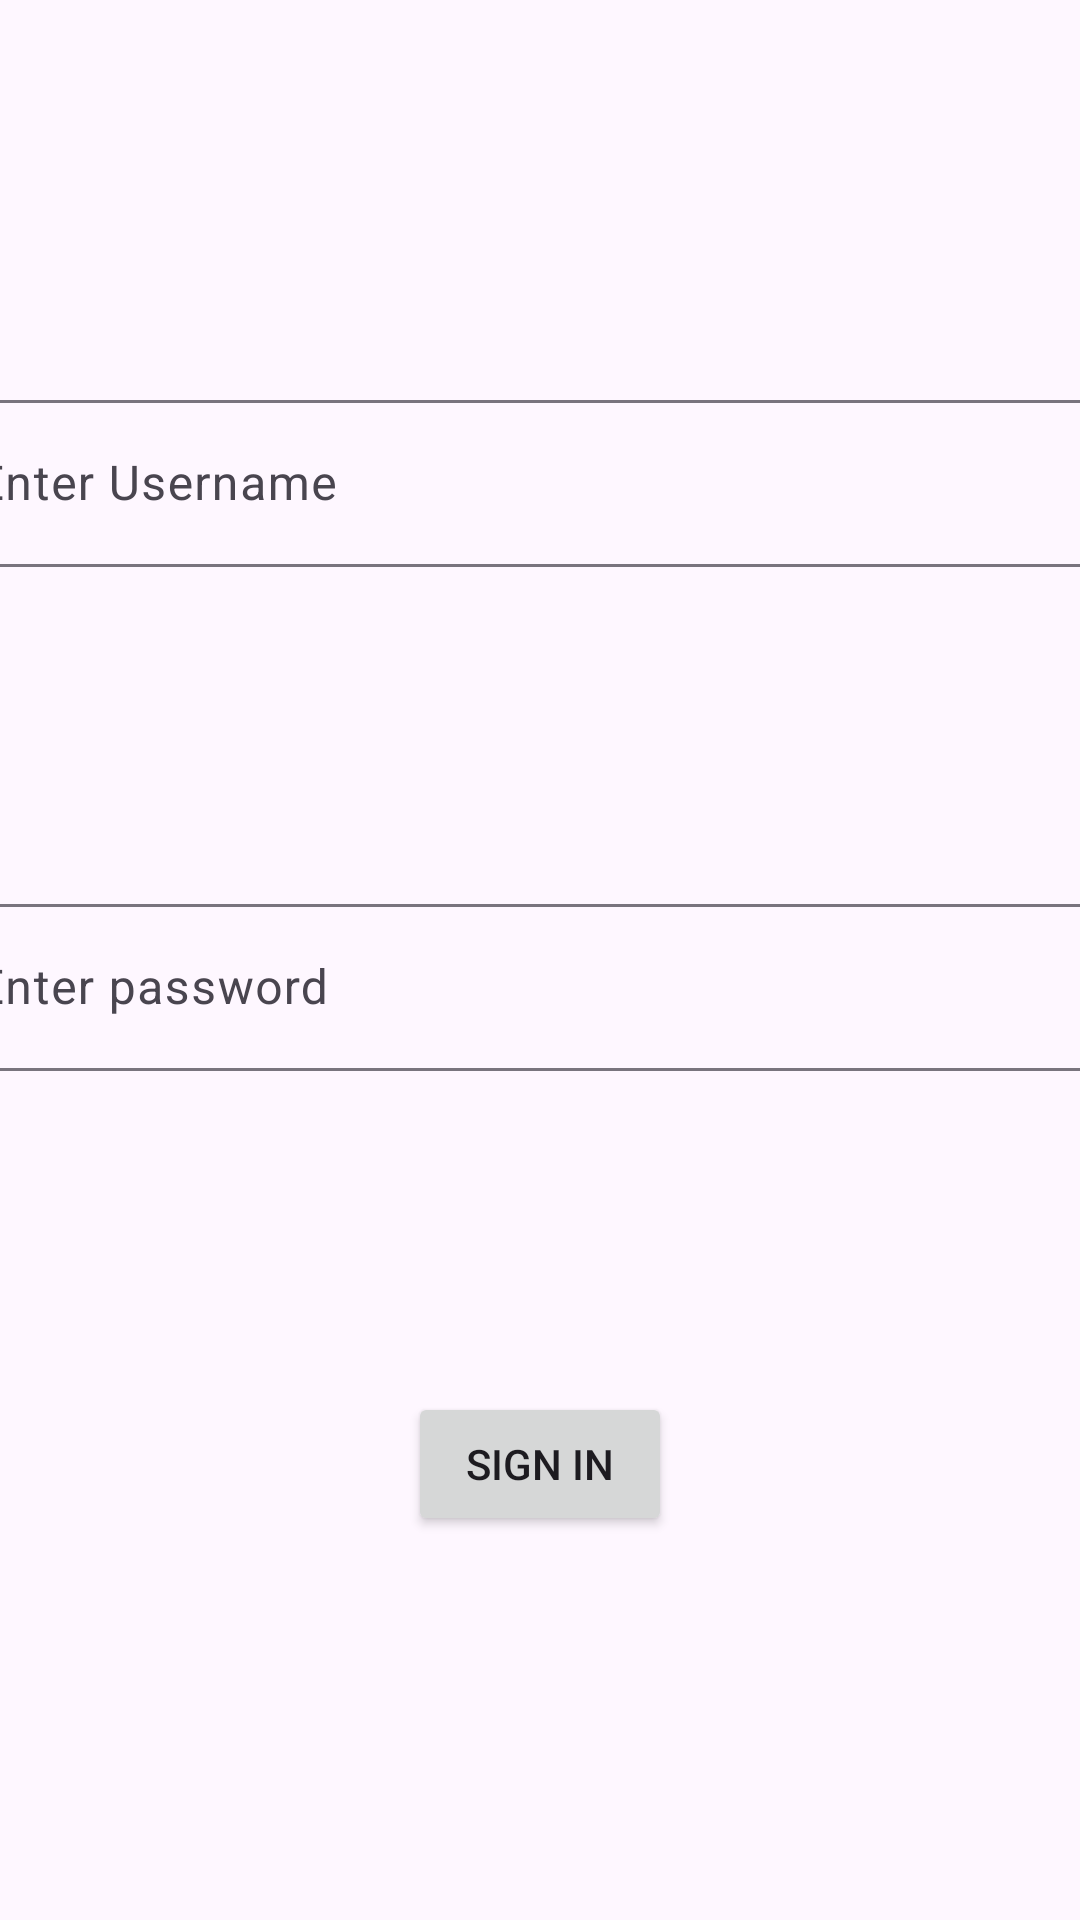

Produce the Android XML layout that renders to this screen, including the resource entries it uses.
<!-- AndroidManifest.xml: application theme Theme.Pracohh -->
<!-- res/layout/activity_signin.xml -->
<?xml version="1.0" encoding="utf-8"?>
<androidx.constraintlayout.widget.ConstraintLayout xmlns:android="http://schemas.android.com/apk/res/android"
    xmlns:app="http://schemas.android.com/apk/res-auto"
    xmlns:tools="http://schemas.android.com/tools"
    android:layout_width="match_parent"
    android:layout_height="match_parent"
    tools:context=".signin">

    <com.google.android.material.textfield.TextInputLayout
        android:id="@+id/textInputLayout"
        android:layout_width="409dp"
        android:layout_height="wrap_content"
        app:layout_constraintEnd_toEndOf="parent"
        app:layout_constraintHorizontal_bias="0.5"
        app:layout_constraintStart_toStartOf="parent"
        app:layout_constraintTop_toTopOf="@+id/guideline3">

        <com.google.android.material.textfield.TextInputEditText
            android:id="@+id/etusername"
            android:layout_width="match_parent"
            android:layout_height="wrap_content"
            android:hint="Enter Username" />
    </com.google.android.material.textfield.TextInputLayout>

    <com.google.android.material.textfield.TextInputLayout
        android:layout_width="409dp"
        android:layout_height="wrap_content"
        app:layout_constraintBottom_toTopOf="@+id/signinbtn"
        app:layout_constraintEnd_toEndOf="parent"
        app:layout_constraintHorizontal_bias="0.5"
        app:layout_constraintStart_toStartOf="parent"
        app:layout_constraintTop_toBottomOf="@+id/textInputLayout">

        <com.google.android.material.textfield.TextInputEditText
            android:id="@+id/passwd"
            android:layout_width="match_parent"
            android:layout_height="wrap_content"
            android:hint="Enter password" />
    </com.google.android.material.textfield.TextInputLayout>

    <Button
        android:id="@+id/signinbtn"
        android:layout_width="wrap_content"
        android:layout_height="wrap_content"
        android:text="Sign In"
        app:layout_constraintBottom_toTopOf="@+id/guideline4"
        app:layout_constraintEnd_toEndOf="parent"
        app:layout_constraintHorizontal_bias="0.5"
        app:layout_constraintStart_toStartOf="parent" />

    <androidx.constraintlayout.widget.Guideline
        android:id="@+id/guideline3"
        android:layout_width="wrap_content"
        android:layout_height="wrap_content"
        android:orientation="horizontal"
        app:layout_constraintGuide_percent="0.2" />

    <androidx.constraintlayout.widget.Guideline
        android:id="@+id/guideline4"
        android:layout_width="wrap_content"
        android:layout_height="wrap_content"
        android:orientation="horizontal"
        app:layout_constraintGuide_percent="0.8" />
</androidx.constraintlayout.widget.ConstraintLayout>
<!-- resources referenced by this layout -->
<resources>
  <style name="Theme.Pracohh" parent="Base.Theme.Pracohh" />
  <style name="Base.Theme.Pracohh" parent="Theme.Material3.DayNight.NoActionBar">
          
          
      </style>
</resources>
